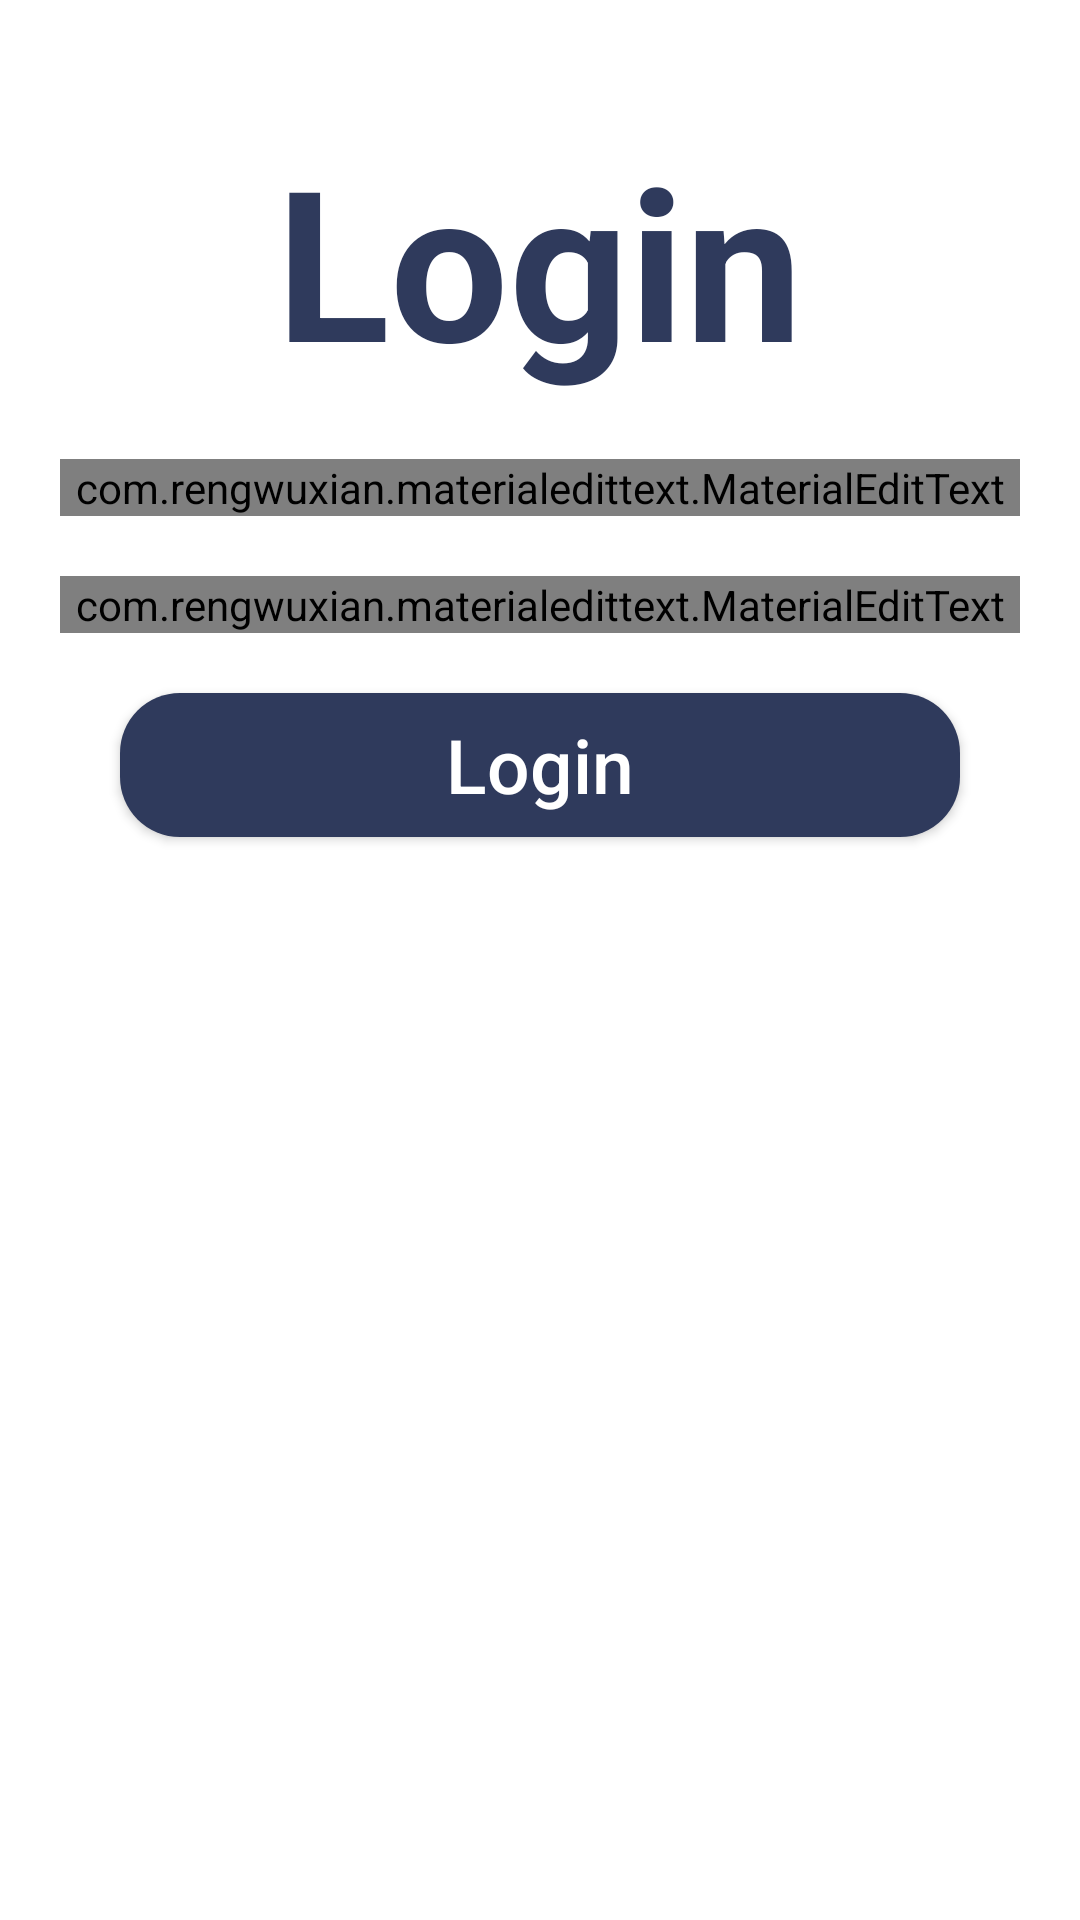

The Android layout XML behind this screen, and the referenced resources:
<!-- AndroidManifest.xml: application theme Theme.AppointmentOfDoctors -->
<!-- res/layout/activity_login.xml -->
<?xml version="1.0" encoding="utf-8"?>
<LinearLayout xmlns:android="http://schemas.android.com/apk/res/android"
    xmlns:app="http://schemas.android.com/apk/res-auto"
    android:orientation="vertical"
    android:padding="20dp"
    android:layout_width="match_parent"
    android:layout_height="match_parent">

  <TextView
      android:layout_width="wrap_content"
      android:layout_height="wrap_content"
      android:layout_gravity="center_horizontal"
      android:text="Login"
      android:layout_marginTop="20dp"
      android:textSize="70sp"
      android:textColor="@color/purple_700"
      android:textStyle="bold"/>

  <com.rengwuxian.materialedittext.MaterialEditText
      android:layout_width="match_parent"
      android:layout_height="wrap_content"
      android:id="@+id/email_login"
      android:inputType="textEmailAddress"
      android:layout_marginTop="20dp"
      app:met_floatingLabel="normal"
      android:textColor="@color/black"
      app:met_textColorHint="@color/black"
      android:hint="email"
      android:drawableStart="@drawable/ic_baseline_email_24"
      android:drawablePadding="10dp"/>

  <com.rengwuxian.materialedittext.MaterialEditText
      android:layout_width="match_parent"
      android:layout_height="wrap_content"
      android:id="@+id/password_login"
      android:inputType="textPassword"
      android:layout_marginTop="20dp"
      app:met_floatingLabel="normal"
      android:textColor="@color/black"
      app:met_textColorHint="@color/black"
      android:hint="password"
      android:layout_gravity="start"
      android:gravity="start"
      android:drawableStart="@drawable/ic_baseline_lock_24"
      android:drawablePadding="10dp"/>

  <Button
      android:id="@+id/btn_login"
      android:layout_width="match_parent"
      android:layout_height="wrap_content"
      android:layout_gravity="center_horizontal"
      android:layout_margin="20dp"
      android:background="@drawable/btn_shape"
      android:textAllCaps="false"
      android:text="Login"
      android:textColor="#fff"
      android:textSize="25dp" />

</LinearLayout>
<!-- resources referenced by this layout -->
<resources>
  <color name="black">#FF000000</color>
  <color name="purple_700">#2F3A5C</color>
  <!-- drawable btn_shape (drawable-v24) -->
  <?xml version="1.0" encoding="utf-8"?>
  <selector xmlns:android="http://schemas.android.com/apk/res/android">
  
      <item android:state_pressed="true">
          <shape android:shape="rectangle">
              <solid android:color="@color/teal_200" />
              <corners android:radius="20dp" />
  
          </shape>
  
      </item>
      <item>
          <shape android:shape="rectangle">
              <solid android:color="@color/purple_700" />
              <corners android:radius="20dp" />
          </shape>
  
      </item>
  
  
  
  
  
  
  
  
  
  
  
  
  
  
  
  
  
  
  
  
  </selector>
  <style name="Theme.AppointmentOfDoctors" parent="Theme.MaterialComponents.DayNight.DarkActionBar">
          
  
          <item name="colorPrimary">@color/purple_700</item>
          <item name="colorPrimaryVariant">@color/purple_700</item>
          <item name="colorOnPrimary">@color/white</item>
          
          <item name="colorSecondary">@color/teal_200</item>
          <item name="colorSecondaryVariant">@color/teal_700</item>
          <item name="colorOnSecondary">@color/black</item>
          
          <item name="android:statusBarColor" tools:targetApi="l">?attr/colorPrimaryVariant</item>
          
      </style>
  <color name="teal_200">#3585A8</color>
  <color name="white">#FFFFFFFF</color>
  <color name="teal_700">#FF018786</color>
</resources>
